3-way image classification set "data_synthetic" from GitHub (BG-traveling/RPS-Project-V2); label vocabulary: paper, rock, scissors.

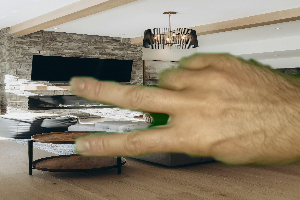
Label: scissors

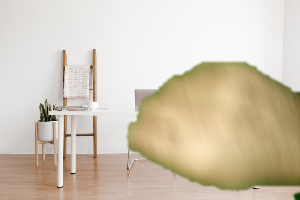
Label: rock

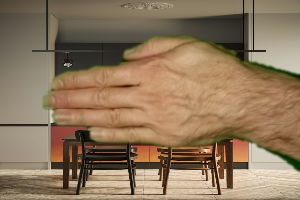
Label: paper

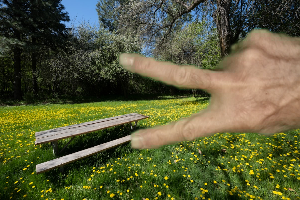
Label: scissors

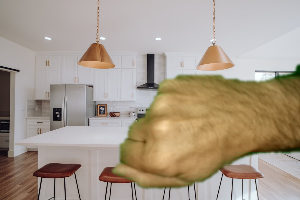
Label: rock

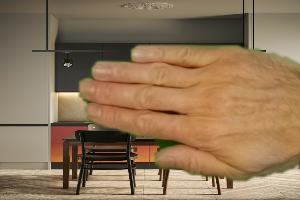
Label: paper
